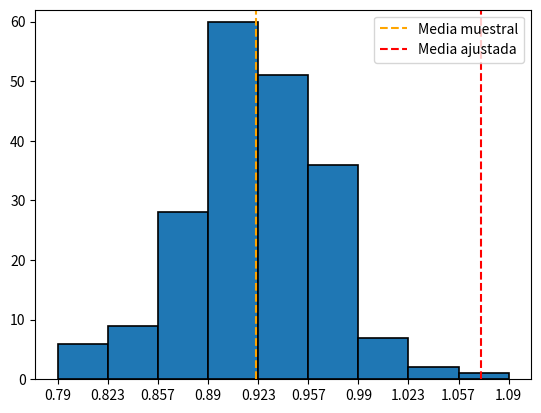

Write Python code to recreate this figure.
import matplotlib.pyplot as plt
import numpy as np
import scipy.stats as stat
import statistics
import math

muestra = [0.93, 0.96, 0.93, 0.9, 0.87, 1.03, 0.91, 0.89, 0.91, 0.94, 0.93, 0.95, 0.89, 0.95, 0.91, 0.9, 0.95, 0.85, 1, 0.9, 0.99, 0.89, 0.95, 0.88, 0.95, 0.87, 1, 0.9, 0.9, 0.91, 0.97, 0.9, 0.95, 0.86, 0.92, 0.96, 0.92, 0.94, 0.9, 0.9, 0.9, 0.91, 0.97, 0.86, 0.95, 0.93, 0.91, 0.9, 0.93, 0.91, 0.9, 0.93, 0.94, 0.91, 0.94, 0.89, 0.92, 0.86, 1, 0.93, 0.87, 0.95, 0.93, 0.93, 0.91, 0.85, 0.95, 0.96, 0.85, 0.86, 0.82, 0.91, 0.87, 0.95, 0.92, 0.95, 0.94, 0.99, 0.88, 0.89, 0.92, 0.97, 0.87, 0.97, 0.84, 0.88, 0.96, 0.95, 0.89, 0.87, 0.93, 0.91, 0.93, 0.91, 0.95, 0.87, 1, 0.97, 0.93, 0.87,
           1.09, 0.88, 0.97, 0.93, 0.97, 1, 0.85, 0.95, 0.91, 0.92, 0.87, 0.95, 0.88, 0.88, 0.8, 0.79, 0.88, 1, 0.94, 0.95, 0.98, 0.93, 0.97, 0.83, 0.97, 0.95, 0.93, 0.92, 0.82, 0.9, 0.95, 0.98, 0.92, 0.87, 0.9, 0.92, 0.95, 0.97, 0.96, 0.89, 0.92, 0.82, 0.96, 0.85, 0.97, 0.91, 0.89, 0.96, 0.94, 0.95, 0.93, 0.85, 0.92, 0.98, 0.97, 0.89, 0.92, 0.99, 0.91, 0.85, 0.97, 0.91, 0.99, 0.9, 0.87, 0.96, 0.92, 0.92, 0.86, 0.94, 0.96, 0.95, 0.96, 0.93, 0.97, 0.86, 0.97, 0.87, 1.03, 0.9, 0.87, 0.99, 0.96, 0.9, 0.9, 0.95, 0.97, 0.88, 0.97, 0.87, 0.8, 1, 0.94, 0.91, 0.94, 0.91, 0.9, 0.93, 0.95, 0.92]

mmin = min(muestra)
mmax = max(muestra)
print(statistics.mean(muestra), statistics.stdev(muestra))

def incisoA(muestra, mmin, mmax):
    k = 1 + 3.332 * math.log10(200)
    k = round(k)
    n, bins, patches = plt.hist(muestra, bins=k, edgecolor='black', linewidth=1.2)
    plt.xticks(bins, np.array(list(map(lambda x: round(x, 3), bins))), fontsize=10)
    plt.savefig('histograma1.png')
    x = np.linspace(mmin,mmax,2000)
    y = list(map(lambda x: stat.norm.pdf(x, statistics.mean(muestra), statistics.stdev(muestra))*k, x))
    plt.plot(x, y)
    plt.savefig('histograma2.png')

def incisoB(muestra):
    medias = [muestra[0]]
    errores = [0]
    for i in range(1,200):
        medias.append(statistics.mean(muestra[0:i+1]))
        errores.append(9*statistics.stdev(muestra[0:i+1])/math.sqrt(i+1))
    plt.errorbar(range(1,201), medias, yerr=errores)
    merror = max(errores)
    plt.axis([1, 200, min(medias)-merror, max(medias)+merror])
    plt.savefig("medias.png")

def incisoC(muestra):
    desviaciones = [0]
    for i in range(1,200):
        desviaciones.append(statistics.stdev(muestra[0:i+1]))
    errores = [0]
    for i in range(1,200):
        errores.append(3*statistics.stdev(desviaciones[0:i+1])/math.sqrt(2*i))
    plt.errorbar(range(1,201), desviaciones, yerr=errores)
    merror = max(errores)
    plt.axis([1, 200, min(desviaciones)-merror, max(desviaciones)+merror])
    plt.savefig("desviaciones.png")

def incisoH(muestra, mmin, mmax):
    k = 1 + 3.332 * math.log10(200)
    k = round(k)
    n, bins, patches = plt.hist(muestra, bins=k, edgecolor='black', linewidth=1.2)
    plt.xticks(bins, np.array(list(map(lambda x: round(x, 3), bins))), fontsize=10)
    media = statistics.mean(muestra)
    ymax = max(n) + 2
    plt.vlines(media, 0, ymax, 'orange', label="Media muestral", linestyles="dashed")
    plt.vlines(media+0.15, 0, ymax, 'r', label="Media ajustada", linestyles="dashed")
    plt.ylim(0, ymax)
    plt.legend(loc='upper right')
    plt.savefig("histograma3.png")

# incisoA(muestra, mmin, mmax)
# incisoB(muestra)
# incisoC(muestra)
incisoH(muestra, mmin, mmax)


plt.show()